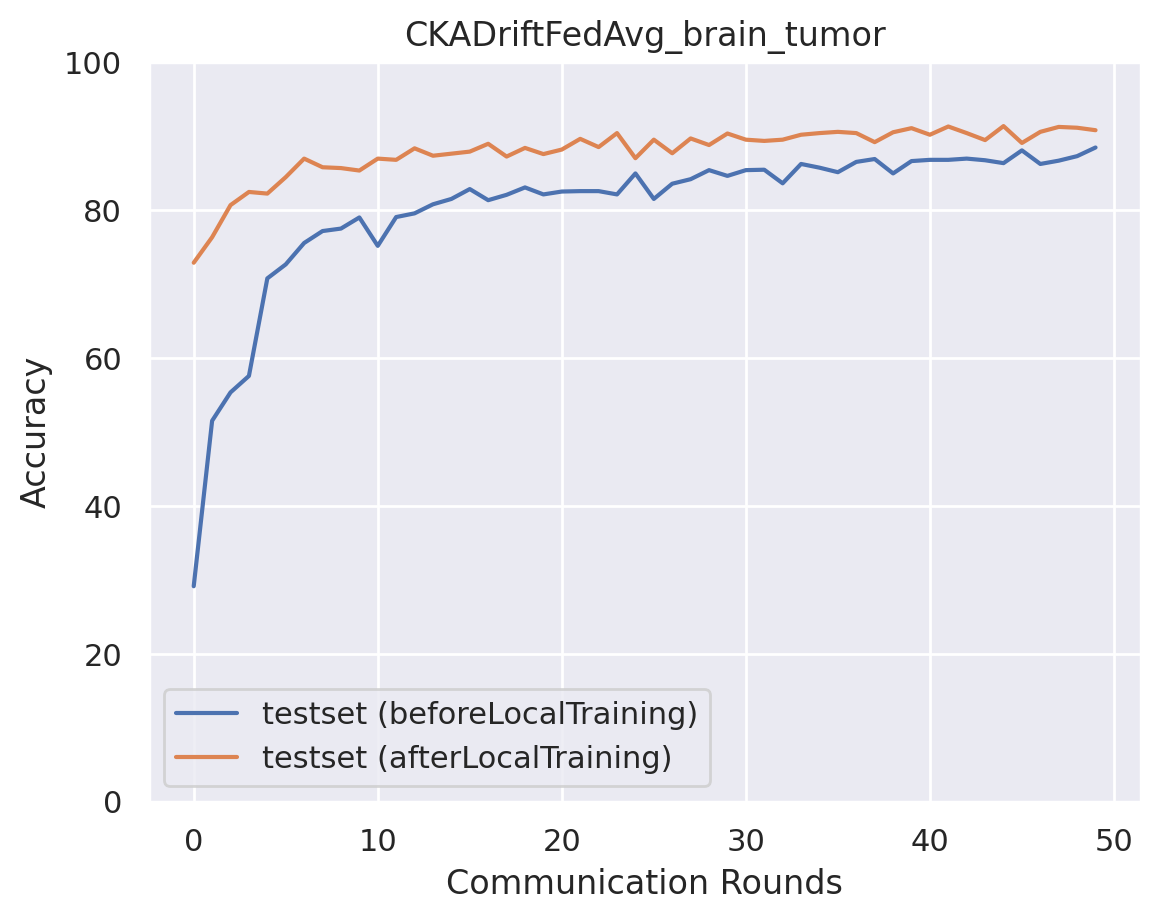

Data behind this chart, as committed beside it:
epoch, accuracy_test_before, macro_f1_test_before, macro_precision_test_before, macro_recall_test_before, accuracy_test_after, macro_f1_test_after, macro_precision_test_after, macro_recall_test_after
0, 29.12, 19.23, 33.2, 28.15, 72.88, 72.96, 73.59, 73
1, 51.5, 43.96, 40.78, 52.42, 76.34, 76.2, 77.14, 76.32
2, 55.35, 48.14, 45.3, 55.14, 80.68, 80.7, 80.87, 80.82
3, 57.57, 49.88, 46.58, 58.58, 82.46, 82.47, 82.57, 82.59
4, 70.77, 70.24, 73.62, 71.07, 82.24, 82.23, 82.43, 82.41
5, 72.66, 72.03, 75.51, 73.11, 84.47, 84.51, 84.52, 84.51
6, 75.56, 75.39, 76.8, 75.84, 86.97, 87.02, 87.26, 86.96
7, 77.17, 76.87, 78.82, 77.56, 85.8, 85.81, 85.82, 85.94
8, 77.51, 77.02, 78.71, 77.95, 85.69, 85.68, 85.71, 85.73
9, 79.01, 78.87, 79.36, 79.32, 85.36, 85.34, 85.33, 85.45
10, 75.17, 74.24, 77.26, 75.73, 86.97, 86.95, 86.94, 87.11
11, 79.06, 78.56, 79.82, 79.53, 86.8, 86.84, 86.86, 86.89
12, 79.57, 79.29, 79.94, 79.96, 88.36, 88.41, 88.41, 88.43
13, 80.79, 80.44, 81.37, 81.2, 87.36, 87.42, 87.4, 87.44
14, 81.51, 81.22, 81.89, 81.91, 87.64, 87.7, 87.72, 87.71
15, 82.85, 82.63, 82.97, 83.2, 87.92, 87.98, 87.96, 88.03
16, 81.35, 81.05, 81.6, 81.75, 88.98, 89.03, 89.04, 89.07
17, 82.07, 81.87, 82.12, 82.43, 87.25, 87.32, 87.44, 87.34
18, 83.07, 83, 83.08, 83.35, 88.42, 88.51, 88.51, 88.55
19, 82.13, 81.84, 82.44, 82.54, 87.58, 87.62, 87.61, 87.69
20, 82.52, 82.46, 82.65, 82.8, 88.2, 88.24, 88.29, 88.33
21, 82.57, 82.32, 82.76, 82.95, 89.64, 89.7, 89.7, 89.77
22, 82.57, 82.37, 82.96, 82.96, 88.53, 88.56, 88.62, 88.69
23, 82.13, 81.97, 82.42, 82.5, 90.42, 90.48, 90.49, 90.53
24, 84.97, 85, 84.91, 85.2, 87.03, 87.06, 87.07, 87.15
25, 81.51, 81.09, 82.35, 81.99, 89.53, 89.56, 89.57, 89.7
26, 83.57, 83.59, 83.78, 83.86, 87.69, 87.75, 87.76, 87.79
27, 84.19, 84.1, 84.27, 84.49, 89.7, 89.72, 89.68, 89.81
28, 85.41, 85.36, 85.42, 85.69, 88.81, 88.85, 88.84, 88.94
29, 84.63, 84.51, 84.82, 84.97, 90.37, 90.41, 90.37, 90.48
30, 85.41, 85.45, 85.47, 85.66, 89.53, 89.61, 89.58, 89.64
31, 85.47, 85.47, 85.5, 85.73, 89.37, 89.41, 89.41, 89.5
32, 83.63, 83.47, 83.87, 83.99, 89.53, 89.62, 89.63, 89.61
33, 86.25, 86.26, 86.24, 86.5, 90.2, 90.23, 90.2, 90.31
34, 85.75, 85.66, 85.82, 86.06, 90.42, 90.48, 90.45, 90.55
35, 85.13, 85.06, 85.39, 85.45, 90.59, 90.64, 90.62, 90.66
36, 86.53, 86.43, 86.53, 86.83, 90.42, 90.48, 90.5, 90.49
37, 86.92, 86.94, 86.98, 87.15, 89.2, 89.22, 89.26, 89.33
38, 84.97, 84.82, 85.2, 85.32, 90.53, 90.59, 90.63, 90.63
39, 86.64, 86.67, 86.66, 86.86, 91.09, 91.14, 91.1, 91.2
40, 86.8, 86.82, 86.88, 87.06, 90.2, 90.24, 90.2, 90.3
41, 86.8, 86.8, 86.85, 87.05, 91.31, 91.37, 91.34, 91.42
42, 86.97, 86.94, 86.93, 87.22, 90.42, 90.47, 90.47, 90.54
43, 86.75, 86.68, 86.79, 87.03, 89.48, 89.54, 89.53, 89.58
44, 86.36, 86.36, 86.56, 86.64, 91.37, 91.4, 91.37, 91.46
45, 88.08, 88.06, 88.09, 88.32, 89.09, 89.15, 89.19, 89.18
46, 86.25, 86.26, 86.33, 86.49, 90.59, 90.65, 90.66, 90.67
47, 86.69, 86.74, 86.78, 86.91, 91.26, 91.3, 91.27, 91.36
48, 87.31, 87.29, 87.4, 87.57, 91.15, 91.19, 91.19, 91.23
49, 88.47, 88.54, 88.52, 88.66, 90.81, 90.83, 90.81, 90.94
